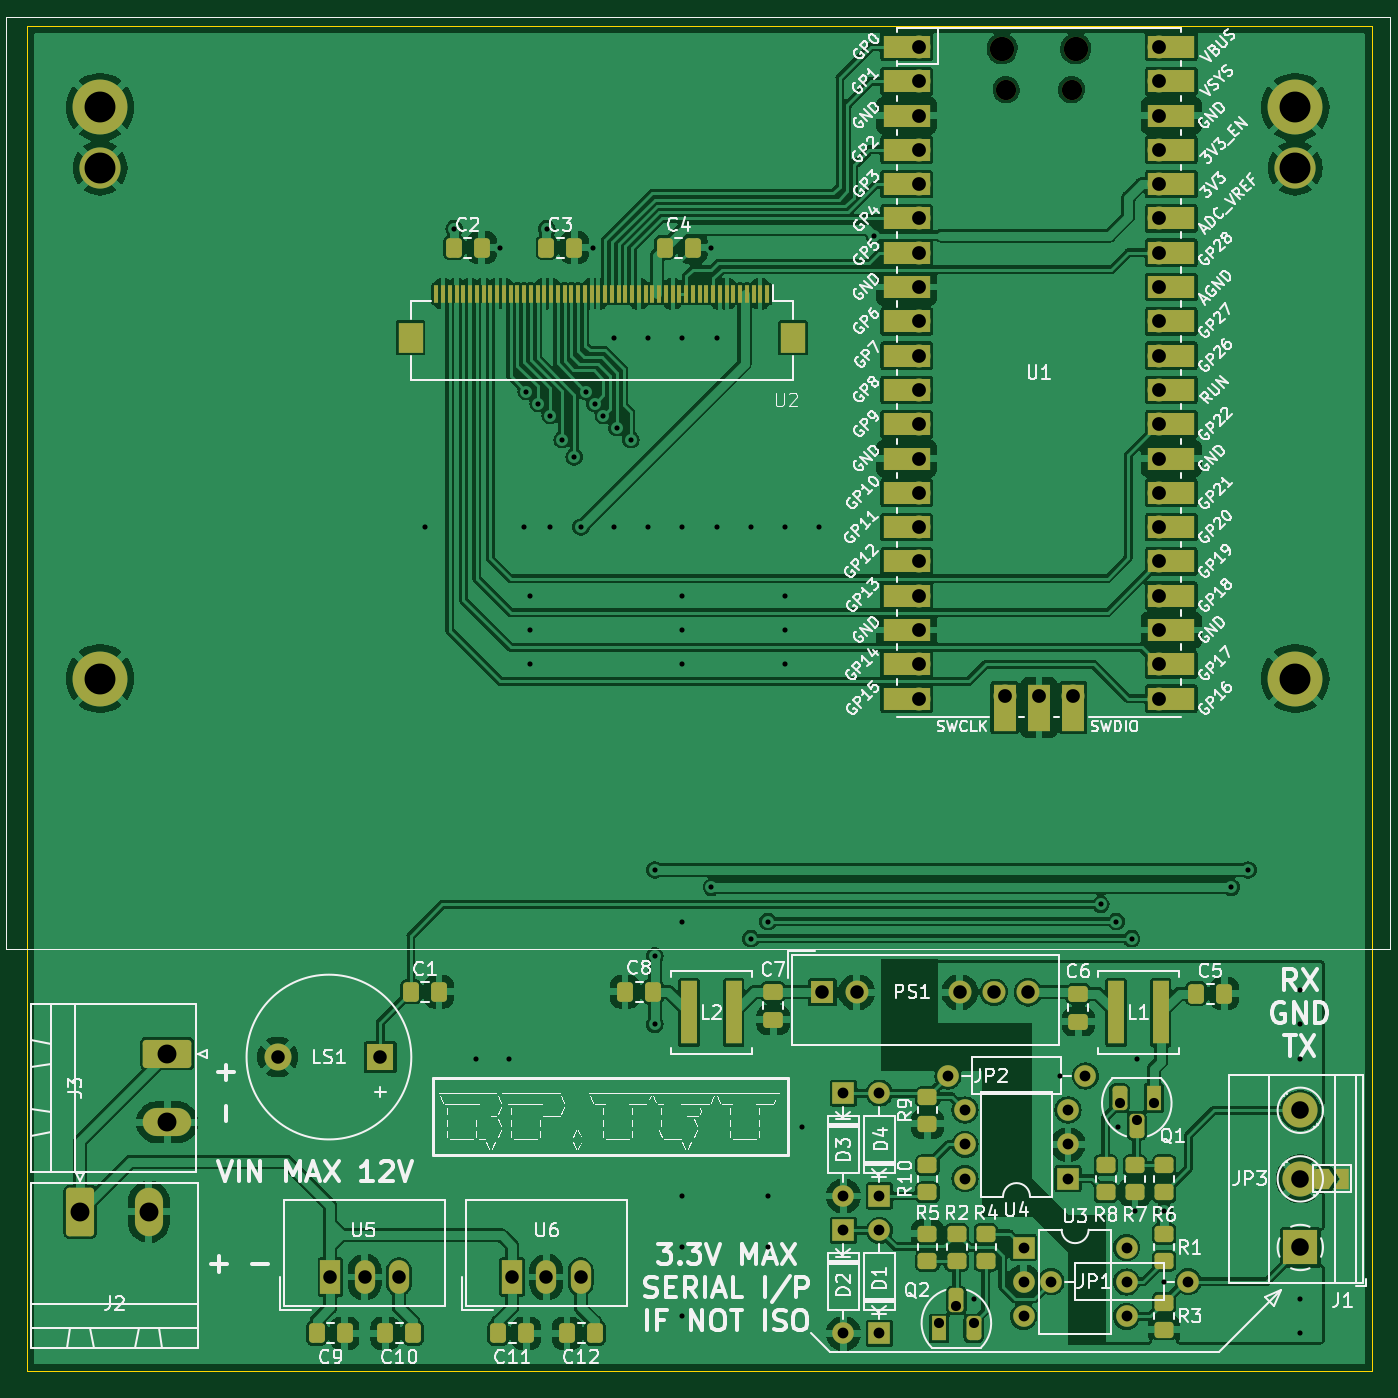
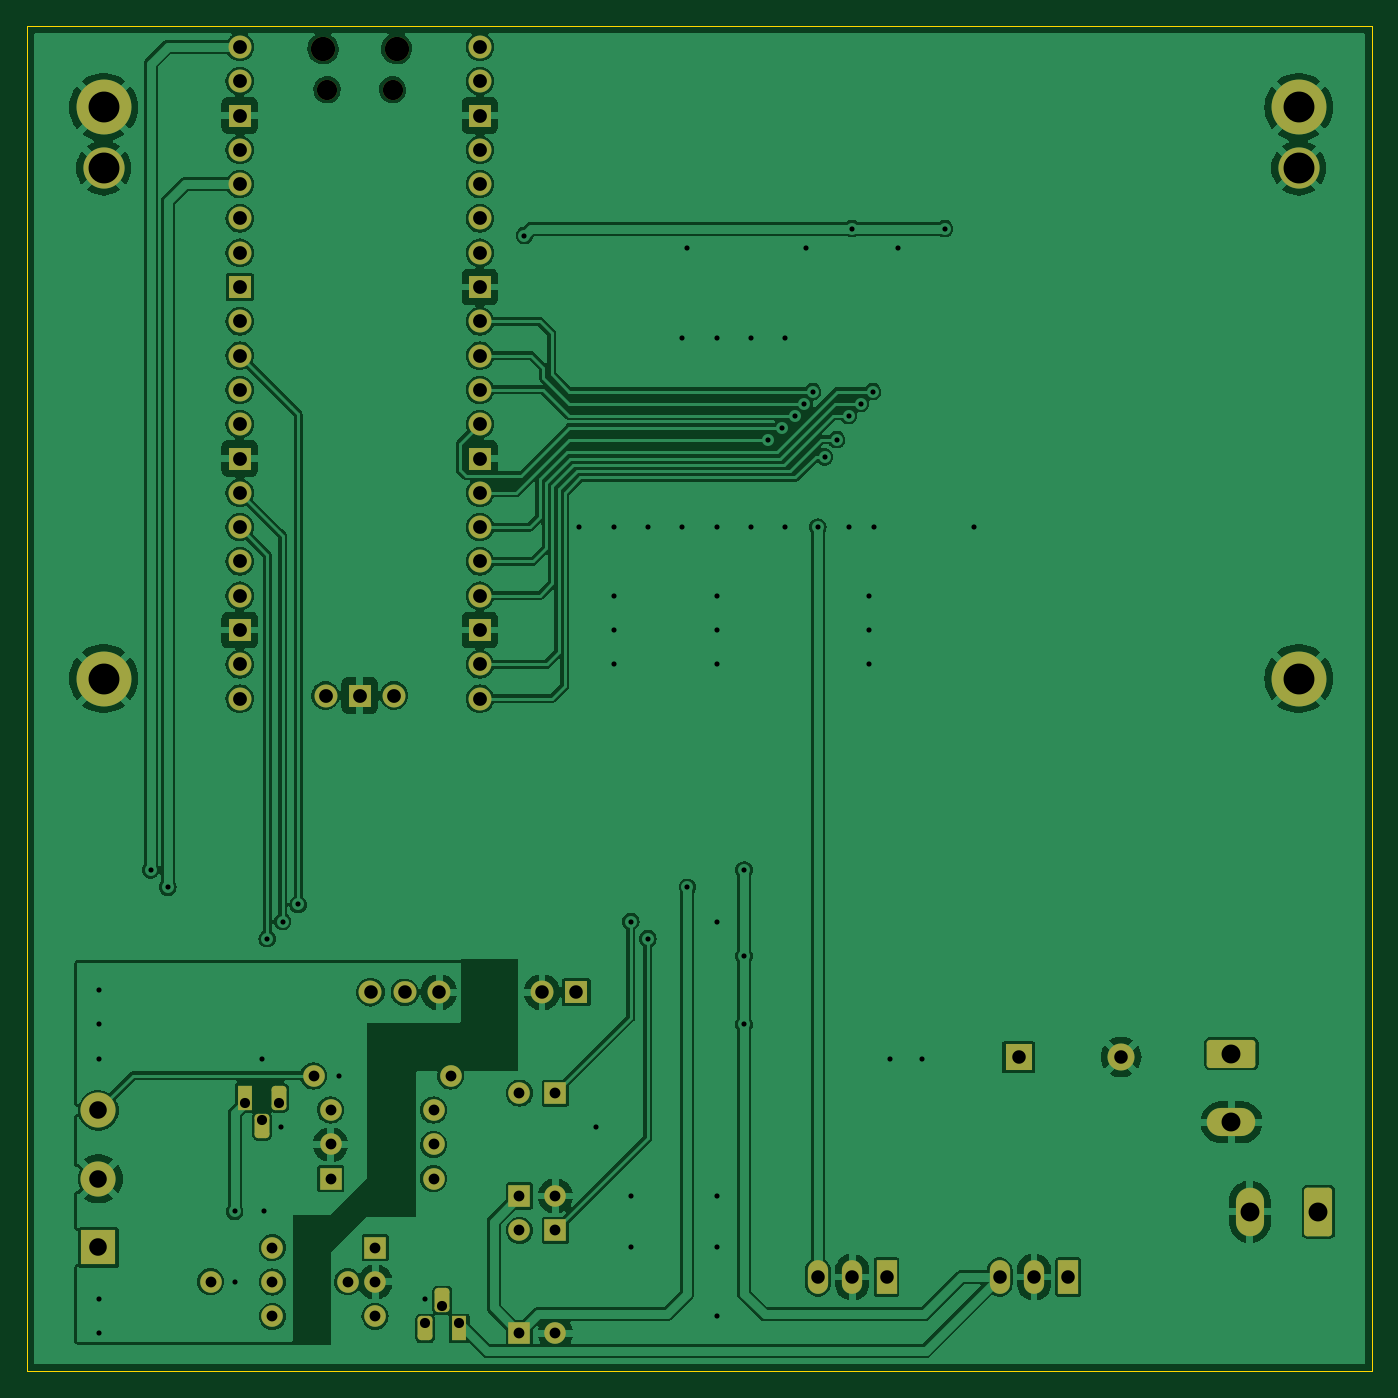
Circuit board: 11 layer files. Board 99.6 x 99.6 mm.
- bottom_copper: rp2040Term_pcb Version-B_Cu.gbr (232434 bytes)
- bottom_mask: rp2040Term_pcb Version-B_Mask.gbr (5124 bytes)
- paste: rp2040Term_pcb Version-B_Paste.gbr (465 bytes)
- bottom_silk: rp2040Term_pcb Version-B_Silkscreen.gbr (466 bytes)
- outline: rp2040Term_pcb Version-Edge_Cuts.gbr (695 bytes)
- top_copper: rp2040Term_pcb Version-F_Cu.gbr (318512 bytes)
- top_mask: rp2040Term_pcb Version-F_Mask.gbr (10607 bytes)
- paste: rp2040Term_pcb Version-F_Paste.gbr (4602 bytes)
- top_silk: rp2040Term_pcb Version-F_Silkscreen.gbr (401000 bytes)
- drill: rp2040Term_pcb Version-NPTH.drl (462 bytes)
- drill: rp2040Term_pcb Version-PTH.drl (2933 bytes)

=== bottom_copper: rp2040Term_pcb Version-B_Cu.gbr (232434 bytes, source omitted) ===
=== bottom_mask: rp2040Term_pcb Version-B_Mask.gbr ===
%TF.GenerationSoftware,KiCad,Pcbnew,7.0.7*%
%TF.CreationDate,2024-10-03T14:14:53+02:00*%
%TF.ProjectId,rp2040Term_pcb Version,72703230-3430-4546-9572-6d5f70636220,rev?*%
%TF.SameCoordinates,Original*%
%TF.FileFunction,Soldermask,Bot*%
%TF.FilePolarity,Negative*%
%FSLAX46Y46*%
G04 Gerber Fmt 4.6, Leading zero omitted, Abs format (unit mm)*
G04 Created by KiCad (PCBNEW 7.0.7) date 2024-10-03 14:14:53*
%MOMM*%
%LPD*%
G01*
G04 APERTURE LIST*
G04 Aperture macros list*
%AMRoundRect*
0 Rectangle with rounded corners*
0 $1 Rounding radius*
0 $2 $3 $4 $5 $6 $7 $8 $9 X,Y pos of 4 corners*
0 Add a 4 corners polygon primitive as box body*
4,1,4,$2,$3,$4,$5,$6,$7,$8,$9,$2,$3,0*
0 Add four circle primitives for the rounded corners*
1,1,$1+$1,$2,$3*
1,1,$1+$1,$4,$5*
1,1,$1+$1,$6,$7*
1,1,$1+$1,$8,$9*
0 Add four rect primitives between the rounded corners*
20,1,$1+$1,$2,$3,$4,$5,0*
20,1,$1+$1,$4,$5,$6,$7,0*
20,1,$1+$1,$6,$7,$8,$9,0*
20,1,$1+$1,$8,$9,$2,$3,0*%
G04 Aperture macros list end*
%ADD10O,1.700000X1.700000*%
%ADD11O,1.700000X1.600000*%
%ADD12R,1.700000X1.700000*%
%ADD13O,1.800000X1.800000*%
%ADD14O,1.500000X1.500000*%
%ADD15R,1.600000X1.600000*%
%ADD16O,1.600000X1.600000*%
%ADD17R,2.000000X2.000000*%
%ADD18C,2.000000*%
%ADD19RoundRect,0.249999X-1.550001X0.790001X-1.550001X-0.790001X1.550001X-0.790001X1.550001X0.790001X0*%
%ADD20O,3.600000X2.080000*%
%ADD21C,1.600000*%
%ADD22RoundRect,0.249999X-0.790001X-1.550001X0.790001X-1.550001X0.790001X1.550001X-0.790001X1.550001X0*%
%ADD23O,2.080000X3.600000*%
%ADD24R,1.500000X2.500000*%
%ADD25O,1.500000X2.500000*%
%ADD26R,1.100000X1.800000*%
%ADD27RoundRect,0.275000X-0.275000X-0.625000X0.275000X-0.625000X0.275000X0.625000X-0.275000X0.625000X0*%
%ADD28C,4.064000*%
%ADD29C,3.048000*%
%ADD30RoundRect,0.275000X0.275000X0.625000X-0.275000X0.625000X-0.275000X-0.625000X0.275000X-0.625000X0*%
%ADD31C,2.600000*%
%ADD32R,2.600000X2.600000*%
G04 APERTURE END LIST*
D10*
%TO.C,PS1*%
X101824500Y-96673500D03*
D11*
X99284500Y-96673500D03*
D10*
X96744500Y-96673500D03*
X89124500Y-96673500D03*
D12*
X86584500Y-96673500D03*
%TD*%
D10*
%TO.C,U1*%
X105156000Y-74700000D03*
D12*
X102616000Y-74700000D03*
D10*
X100076000Y-74700000D03*
X111506000Y-26670000D03*
X111506000Y-29210000D03*
D12*
X111506000Y-31750000D03*
D10*
X111506000Y-34290000D03*
X111506000Y-36830000D03*
X111506000Y-39370000D03*
X111506000Y-41910000D03*
D12*
X111506000Y-44450000D03*
D10*
X111506000Y-46990000D03*
X111506000Y-49530000D03*
X111506000Y-52070000D03*
X111506000Y-54610000D03*
D12*
X111506000Y-57150000D03*
D10*
X111506000Y-59690000D03*
X111506000Y-62230000D03*
X111506000Y-64770000D03*
X111506000Y-67310000D03*
D12*
X111506000Y-69850000D03*
D10*
X111506000Y-72390000D03*
X111506000Y-74930000D03*
X93726000Y-74930000D03*
X93726000Y-72390000D03*
D12*
X93726000Y-69850000D03*
D10*
X93726000Y-67310000D03*
X93726000Y-64770000D03*
X93726000Y-62230000D03*
X93726000Y-59690000D03*
D12*
X93726000Y-57150000D03*
D10*
X93726000Y-54610000D03*
X93726000Y-52070000D03*
X93726000Y-49530000D03*
X93726000Y-46990000D03*
D12*
X93726000Y-44450000D03*
D10*
X93726000Y-41910000D03*
X93726000Y-39370000D03*
X93726000Y-36830000D03*
X93726000Y-34290000D03*
D12*
X93726000Y-31750000D03*
D10*
X93726000Y-29210000D03*
X93726000Y-26670000D03*
D13*
X105341000Y-26800000D03*
D14*
X105041000Y-29830000D03*
X100191000Y-29830000D03*
D13*
X99891000Y-26800000D03*
%TD*%
D15*
%TO.C,D3*%
X90805000Y-111760000D03*
D16*
X90805000Y-104140000D03*
%TD*%
D15*
%TO.C,D1*%
X90805000Y-121920000D03*
D16*
X90805000Y-114300000D03*
%TD*%
D17*
%TO.C,LS1*%
X53838000Y-101473000D03*
D18*
X46238000Y-101473000D03*
%TD*%
D19*
%TO.C,J3*%
X38067500Y-101219000D03*
D20*
X38067500Y-106299000D03*
%TD*%
D21*
%TO.C,JP2*%
X106045000Y-102870000D03*
D16*
X95885000Y-102870000D03*
%TD*%
D22*
%TO.C,J2*%
X31623000Y-112935500D03*
D23*
X36703000Y-112935500D03*
%TD*%
D24*
%TO.C,U5*%
X50145500Y-117760500D03*
D25*
X52685500Y-117760500D03*
X55225500Y-117760500D03*
%TD*%
D21*
%TO.C,JP1*%
X113665000Y-118110000D03*
D16*
X103505000Y-118110000D03*
%TD*%
D26*
%TO.C,Q2*%
X95238000Y-121570000D03*
D27*
X96508000Y-119500000D03*
X97778000Y-121570000D03*
%TD*%
D16*
%TO.C,D4*%
X88138000Y-111760000D03*
D15*
X88138000Y-104140000D03*
%TD*%
D16*
%TO.C,D2*%
X88138000Y-121920000D03*
D15*
X88138000Y-114300000D03*
%TD*%
D28*
%TO.C,U2*%
X121590200Y-73441000D03*
D29*
X121590200Y-35641000D03*
D28*
X121590200Y-31141000D03*
X33090200Y-73441000D03*
D29*
X33090200Y-35641000D03*
D28*
X33090200Y-31141000D03*
%TD*%
D26*
%TO.C,Q1*%
X111125000Y-104490000D03*
D30*
X109855000Y-106560000D03*
X108585000Y-104490000D03*
%TD*%
D24*
%TO.C,U6*%
X63607500Y-117760500D03*
D25*
X66147500Y-117760500D03*
X68687500Y-117760500D03*
%TD*%
D31*
%TO.C,J1*%
X121971000Y-105415000D03*
X121971000Y-110495000D03*
D32*
X121971000Y-115575000D03*
%TD*%
D15*
%TO.C,U4*%
X104765000Y-110475000D03*
D16*
X104765000Y-107935000D03*
X104765000Y-105395000D03*
X97145000Y-105395000D03*
X97145000Y-107935000D03*
X97145000Y-110475000D03*
%TD*%
%TO.C,U3*%
X109103000Y-115585000D03*
X109103000Y-118125000D03*
X109103000Y-120665000D03*
X101483000Y-120665000D03*
X101483000Y-118125000D03*
D15*
X101483000Y-115585000D03*
%TD*%
M02*

=== paste: rp2040Term_pcb Version-B_Paste.gbr ===
%TF.GenerationSoftware,KiCad,Pcbnew,7.0.7*%
%TF.CreationDate,2024-10-03T14:14:53+02:00*%
%TF.ProjectId,rp2040Term_pcb Version,72703230-3430-4546-9572-6d5f70636220,rev?*%
%TF.SameCoordinates,Original*%
%TF.FileFunction,Paste,Bot*%
%TF.FilePolarity,Positive*%
%FSLAX46Y46*%
G04 Gerber Fmt 4.6, Leading zero omitted, Abs format (unit mm)*
G04 Created by KiCad (PCBNEW 7.0.7) date 2024-10-03 14:14:53*
%MOMM*%
%LPD*%
G01*
G04 APERTURE LIST*
G04 APERTURE END LIST*
M02*

=== bottom_silk: rp2040Term_pcb Version-B_Silkscreen.gbr ===
%TF.GenerationSoftware,KiCad,Pcbnew,7.0.7*%
%TF.CreationDate,2024-10-03T14:14:53+02:00*%
%TF.ProjectId,rp2040Term_pcb Version,72703230-3430-4546-9572-6d5f70636220,rev?*%
%TF.SameCoordinates,Original*%
%TF.FileFunction,Legend,Bot*%
%TF.FilePolarity,Positive*%
%FSLAX46Y46*%
G04 Gerber Fmt 4.6, Leading zero omitted, Abs format (unit mm)*
G04 Created by KiCad (PCBNEW 7.0.7) date 2024-10-03 14:14:53*
%MOMM*%
%LPD*%
G01*
G04 APERTURE LIST*
G04 APERTURE END LIST*
M02*

=== outline: rp2040Term_pcb Version-Edge_Cuts.gbr ===
%TF.GenerationSoftware,KiCad,Pcbnew,7.0.7*%
%TF.CreationDate,2024-10-03T14:14:53+02:00*%
%TF.ProjectId,rp2040Term_pcb Version,72703230-3430-4546-9572-6d5f70636220,rev?*%
%TF.SameCoordinates,Original*%
%TF.FileFunction,Profile,NP*%
%FSLAX46Y46*%
G04 Gerber Fmt 4.6, Leading zero omitted, Abs format (unit mm)*
G04 Created by KiCad (PCBNEW 7.0.7) date 2024-10-03 14:14:53*
%MOMM*%
%LPD*%
G01*
G04 APERTURE LIST*
%TA.AperFunction,Profile*%
%ADD10C,0.100000*%
%TD*%
G04 APERTURE END LIST*
D10*
X127254000Y-25146000D02*
X127254000Y-124714000D01*
X27686000Y-124714000D02*
X27686000Y-25146000D01*
X27686000Y-25146000D02*
X127254000Y-25146000D01*
X127254000Y-124714000D02*
X27686000Y-124714000D01*
M02*

=== top_copper: rp2040Term_pcb Version-F_Cu.gbr (318512 bytes, source omitted) ===
=== top_mask: rp2040Term_pcb Version-F_Mask.gbr (10607 bytes, source omitted) ===
=== paste: rp2040Term_pcb Version-F_Paste.gbr ===
%TF.GenerationSoftware,KiCad,Pcbnew,7.0.7*%
%TF.CreationDate,2024-10-03T14:14:53+02:00*%
%TF.ProjectId,rp2040Term_pcb Version,72703230-3430-4546-9572-6d5f70636220,rev?*%
%TF.SameCoordinates,Original*%
%TF.FileFunction,Paste,Top*%
%TF.FilePolarity,Positive*%
%FSLAX46Y46*%
G04 Gerber Fmt 4.6, Leading zero omitted, Abs format (unit mm)*
G04 Created by KiCad (PCBNEW 7.0.7) date 2024-10-03 14:14:53*
%MOMM*%
%LPD*%
G01*
G04 APERTURE LIST*
G04 Aperture macros list*
%AMRoundRect*
0 Rectangle with rounded corners*
0 $1 Rounding radius*
0 $2 $3 $4 $5 $6 $7 $8 $9 X,Y pos of 4 corners*
0 Add a 4 corners polygon primitive as box body*
4,1,4,$2,$3,$4,$5,$6,$7,$8,$9,$2,$3,0*
0 Add four circle primitives for the rounded corners*
1,1,$1+$1,$2,$3*
1,1,$1+$1,$4,$5*
1,1,$1+$1,$6,$7*
1,1,$1+$1,$8,$9*
0 Add four rect primitives between the rounded corners*
20,1,$1+$1,$2,$3,$4,$5,0*
20,1,$1+$1,$4,$5,$6,$7,0*
20,1,$1+$1,$6,$7,$8,$9,0*
20,1,$1+$1,$8,$9,$2,$3,0*%
G04 Aperture macros list end*
%ADD10RoundRect,0.250000X-0.450000X0.350000X-0.450000X-0.350000X0.450000X-0.350000X0.450000X0.350000X0*%
%ADD11RoundRect,0.250000X0.337500X0.475000X-0.337500X0.475000X-0.337500X-0.475000X0.337500X-0.475000X0*%
%ADD12R,1.180000X4.700000*%
%ADD13RoundRect,0.250000X-0.337500X-0.475000X0.337500X-0.475000X0.337500X0.475000X-0.337500X0.475000X0*%
%ADD14RoundRect,0.250000X0.450000X-0.350000X0.450000X0.350000X-0.450000X0.350000X-0.450000X-0.350000X0*%
%ADD15R,1.800000X2.200000*%
%ADD16R,0.300000X1.300000*%
%ADD17RoundRect,0.250000X-0.475000X0.337500X-0.475000X-0.337500X0.475000X-0.337500X0.475000X0.337500X0*%
G04 APERTURE END LIST*
D10*
%TO.C,R8*%
X107569000Y-109490000D03*
X107569000Y-111490000D03*
%TD*%
%TO.C,R1*%
X111887000Y-114570000D03*
X111887000Y-116570000D03*
%TD*%
D11*
%TO.C,C10*%
X56282500Y-121920000D03*
X54207500Y-121920000D03*
%TD*%
D12*
%TO.C,L1*%
X108327000Y-98171000D03*
X111637000Y-98171000D03*
%TD*%
D13*
%TO.C,C4*%
X74908500Y-41529000D03*
X76983500Y-41529000D03*
%TD*%
D10*
%TO.C,R9*%
X94361000Y-104410000D03*
X94361000Y-106410000D03*
%TD*%
%TO.C,R3*%
X111887000Y-119650000D03*
X111887000Y-121650000D03*
%TD*%
D14*
%TO.C,R10*%
X94361000Y-111490000D03*
X94361000Y-109490000D03*
%TD*%
D13*
%TO.C,C11*%
X62568000Y-121920000D03*
X64643000Y-121920000D03*
%TD*%
%TO.C,C9*%
X49127500Y-121920000D03*
X51202500Y-121920000D03*
%TD*%
D11*
%TO.C,C8*%
X71966000Y-96647000D03*
X74041000Y-96647000D03*
%TD*%
D10*
%TO.C,R6*%
X111887000Y-109490000D03*
X111887000Y-111490000D03*
%TD*%
D13*
%TO.C,C1*%
X56112500Y-96647000D03*
X58187500Y-96647000D03*
%TD*%
%TO.C,C5*%
X114278500Y-96774000D03*
X116353500Y-96774000D03*
%TD*%
D15*
%TO.C,U2*%
X84385000Y-48208000D03*
X56085000Y-48208000D03*
D16*
X57985000Y-44958000D03*
X58485000Y-44958000D03*
X58985000Y-44958000D03*
X59485000Y-44958000D03*
X59985000Y-44958000D03*
X60485000Y-44958000D03*
X60985000Y-44958000D03*
X61485000Y-44958000D03*
X61985000Y-44958000D03*
X62485000Y-44958000D03*
X62985000Y-44958000D03*
X63485000Y-44958000D03*
X63985000Y-44958000D03*
X64485000Y-44958000D03*
X64985000Y-44958000D03*
X65485000Y-44958000D03*
X65985000Y-44958000D03*
X66485000Y-44958000D03*
X66985000Y-44958000D03*
X67485000Y-44958000D03*
X67985000Y-44958000D03*
X68485000Y-44958000D03*
X68985000Y-44958000D03*
X69485000Y-44958000D03*
X69985000Y-44958000D03*
X70485000Y-44958000D03*
X70985000Y-44958000D03*
X71485000Y-44958000D03*
X71985000Y-44958000D03*
X72485000Y-44958000D03*
X72985000Y-44958000D03*
X73485000Y-44958000D03*
X73985000Y-44958000D03*
X74485000Y-44958000D03*
X74985000Y-44958000D03*
X75485000Y-44958000D03*
X75985000Y-44958000D03*
X76485000Y-44958000D03*
X76985000Y-44958000D03*
X77485000Y-44958000D03*
X77985000Y-44958000D03*
X78485000Y-44958000D03*
X78985000Y-44958000D03*
X79485000Y-44958000D03*
X79985000Y-44958000D03*
X80485000Y-44958000D03*
X80985000Y-44958000D03*
X81485000Y-44958000D03*
X81985000Y-44958000D03*
X82485000Y-44958000D03*
%TD*%
D13*
%TO.C,C2*%
X59287500Y-41529000D03*
X61362500Y-41529000D03*
%TD*%
D17*
%TO.C,C7*%
X82931000Y-98722000D03*
X82931000Y-96647000D03*
%TD*%
D10*
%TO.C,R2*%
X96520000Y-114570000D03*
X96520000Y-116570000D03*
%TD*%
D14*
%TO.C,R4*%
X98679000Y-116570000D03*
X98679000Y-114570000D03*
%TD*%
D11*
%TO.C,C12*%
X69744500Y-121920000D03*
X67669500Y-121920000D03*
%TD*%
D12*
%TO.C,L2*%
X76704000Y-98171000D03*
X80014000Y-98171000D03*
%TD*%
D14*
%TO.C,R5*%
X94361000Y-116570000D03*
X94361000Y-114570000D03*
%TD*%
D13*
%TO.C,C3*%
X66145500Y-41529000D03*
X68220500Y-41529000D03*
%TD*%
D10*
%TO.C,R7*%
X109728000Y-109490000D03*
X109728000Y-111490000D03*
%TD*%
D17*
%TO.C,C6*%
X105537000Y-98849000D03*
X105537000Y-96774000D03*
%TD*%
M02*

=== top_silk: rp2040Term_pcb Version-F_Silkscreen.gbr (401000 bytes, source omitted) ===
=== drill: rp2040Term_pcb Version-NPTH.drl ===
M48
; DRILL file {KiCad 7.0.7} date Thu Oct  3 14:14:58 2024
; FORMAT={-:-/ absolute / inch / decimal}
; #@! TF.CreationDate,2024-10-03T14:14:58+02:00
; #@! TF.GenerationSoftware,Kicad,Pcbnew,7.0.7
; #@! TF.FileFunction,NonPlated,1,2,NPTH
FMAT,2
INCH
; #@! TA.AperFunction,NonPlated,NPTH,ComponentDrill
T1C0.0591
; #@! TA.AperFunction,NonPlated,NPTH,ComponentDrill
T2C0.0709
%
G90
G05
T1
X3.9445Y-1.1744
X4.1355Y-1.1744
T2
X3.9327Y-1.0551
X4.1473Y-1.0551
T0
M30

=== drill: rp2040Term_pcb Version-PTH.drl ===
M48
; DRILL file {KiCad 7.0.7} date Thu Oct  3 14:14:58 2024
; FORMAT={-:-/ absolute / inch / decimal}
; #@! TF.CreationDate,2024-10-03T14:14:58+02:00
; #@! TF.GenerationSoftware,Kicad,Pcbnew,7.0.7
; #@! TF.FileFunction,Plated,1,2,PTH
FMAT,2
INCH
; #@! TA.AperFunction,Plated,PTH,ViaDrill
T1C0.0150
; #@! TA.AperFunction,Plated,PTH,ComponentDrill
T2C0.0295
; #@! TA.AperFunction,Plated,PTH,ComponentDrill
T3C0.0315
; #@! TA.AperFunction,Plated,PTH,ComponentDrill
T4C0.0394
; #@! TA.AperFunction,Plated,PTH,ComponentDrill
T5C0.0402
; #@! TA.AperFunction,Plated,PTH,ComponentDrill
T6C0.0512
; #@! TA.AperFunction,Plated,PTH,ComponentDrill
T7C0.0551
; #@! TA.AperFunction,Plated,PTH,ComponentDrill
T8C0.0900
%
G90
G05
T1
X2.25Y-2.45
X2.335Y-1.58
X2.4Y-4.0
X2.47Y-1.635
X2.495Y-4.0
X2.54Y-2.45
X2.545Y-2.055
X2.555Y-2.65
X2.555Y-2.75
X2.555Y-2.85
X2.58Y-2.09
X2.605Y-1.58
X2.615Y-2.125
X2.615Y-2.45
X2.65Y-2.195
X2.685Y-2.245
X2.705Y-2.45
X2.72Y-2.055
X2.74Y-1.635
X2.745Y-2.09
X2.77Y-2.125
X2.8Y-1.9
X2.8Y-2.45
X2.81Y-2.16
X2.85Y-2.195
X2.9Y-1.9
X2.9Y-2.45
X2.92Y-3.45
X2.92Y-3.7
X2.92Y-3.9
X3.0Y-1.9
X3.0Y-2.45
X3.0Y-2.65
X3.0Y-2.75
X3.0Y-2.85
X3.0Y-3.6
X3.0Y-4.4
X3.0Y-4.55
X3.0Y-4.75
X3.085Y-1.635
X3.085Y-3.5
X3.1Y-1.9
X3.1Y-2.45
X3.2Y-2.45
X3.2Y-3.65
X3.25Y-3.6
X3.25Y-4.4
X3.25Y-4.55
X3.3Y-2.45
X3.3Y-2.65
X3.3Y-2.75
X3.3Y-2.85
X3.35Y-4.2
X3.4Y-2.45
X3.56Y-1.6
X3.85Y-4.7
X4.1Y-4.05
X4.22Y-3.55
X4.265Y-3.6
X4.27Y-4.2
X4.31Y-3.65
X4.32Y-4.445
X4.325Y-4.0
X4.405Y-4.445
X4.405Y-4.65
X4.6Y-3.5
X4.65Y-3.45
X4.8Y-3.8
X4.8Y-3.9
X4.8Y-4.0
X4.8Y-4.7
X4.8Y-4.8
T2
X3.7495Y-4.7705
X3.7995Y-4.7205
X3.8495Y-4.7705
X4.275Y-4.1295
X4.325Y-4.1795
X4.375Y-4.1295
T3
X3.47Y-4.1
X3.47Y-4.4
X3.47Y-4.5
X3.47Y-4.8
X3.575Y-4.1
X3.575Y-4.4
X3.575Y-4.5
X3.575Y-4.8
X3.775Y-4.05
X3.8246Y-4.1494
X3.8246Y-4.2494
X3.8246Y-4.3494
X3.9954Y-4.5506
X3.9954Y-4.6506
X3.9954Y-4.7506
X4.075Y-4.65
X4.1246Y-4.1494
X4.1246Y-4.2494
X4.1246Y-4.3494
X4.175Y-4.05
X4.2954Y-4.5506
X4.2954Y-4.6506
X4.2954Y-4.7506
X4.475Y-4.65
T4
X1.8204Y-3.995
X1.9742Y-4.6362
X2.0742Y-4.6362
X2.1196Y-3.995
X2.1742Y-4.6362
X2.5042Y-4.6362
X2.6042Y-4.6362
X2.7042Y-4.6362
X3.4088Y-3.806
X3.5088Y-3.806
X3.8088Y-3.806
X3.9088Y-3.806
X4.0088Y-3.806
T5
X3.69Y-1.05
X3.69Y-1.15
X3.69Y-1.25
X3.69Y-1.35
X3.69Y-1.45
X3.69Y-1.55
X3.69Y-1.65
X3.69Y-1.75
X3.69Y-1.85
X3.69Y-1.95
X3.69Y-2.05
X3.69Y-2.15
X3.69Y-2.25
X3.69Y-2.35
X3.69Y-2.45
X3.69Y-2.55
X3.69Y-2.65
X3.69Y-2.75
X3.69Y-2.85
X3.69Y-2.95
X3.94Y-2.9409
X4.04Y-2.9409
X4.14Y-2.9409
X4.39Y-1.05
X4.39Y-1.15
X4.39Y-1.25
X4.39Y-1.35
X4.39Y-1.45
X4.39Y-1.55
X4.39Y-1.65
X4.39Y-1.75
X4.39Y-1.85
X4.39Y-1.95
X4.39Y-2.05
X4.39Y-2.15
X4.39Y-2.25
X4.39Y-2.35
X4.39Y-2.45
X4.39Y-2.55
X4.39Y-2.65
X4.39Y-2.75
X4.39Y-2.85
X4.39Y-2.95
T6
X4.802Y-4.1502
X4.802Y-4.3502
X4.802Y-4.5502
T7
X1.245Y-4.4463
X1.445Y-4.4463
X1.4987Y-3.985
X1.4987Y-4.185
T8
X1.3028Y-1.226
X1.3028Y-1.4032
X1.3028Y-2.8914
X4.787Y-1.226
X4.787Y-1.4032
X4.787Y-2.8914
T0
M30

